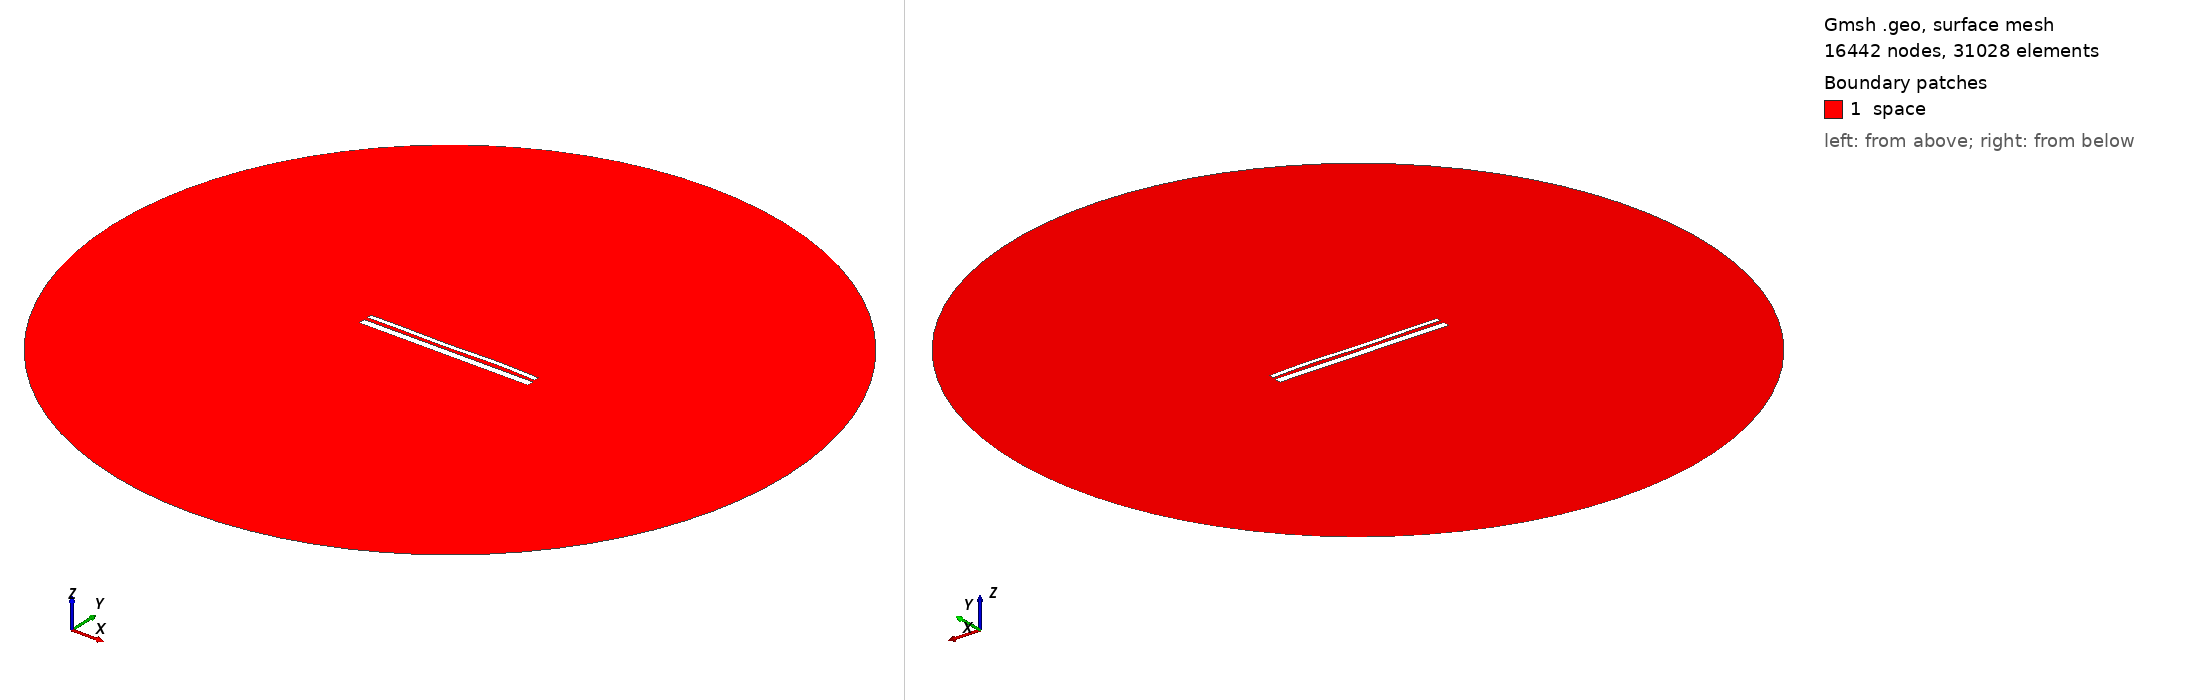

Gmsh geometry script, surface-meshed: 16442 nodes, 31028 surface elements. Boundary patches (legend numbers): 1 space. Left view from above one corner, right view from below the opposite corner. Legend entries are the model's physical surfaces. The drawing asked Gmsh for element sizes between 1% and 20% of the model's largest extent; the script's own settings can give other sizes.

=== 1740.geo (drawn) ===
//---------------------------------------
// Geometry kernel
//---------------------------------------

SetFactory("OpenCASCADE");



//---------------------------------------
// Parameters of the geometry
//---------------------------------------

// Overetch of the upper plate
overetch = 0.5;

// Distance between the plates
distance = 1.75;

// Discretization over the x axis (for the deformation)
nx = 50; 

// Length of the plate
L = 100 - overetch; 

// Number of modes
n = 4; 

// 1st mode coefficient
coeff(1) = 0.0;
beta(1) = 0.596864 * 3.1415926535 / L;

// 2nd mode coefficient
coeff(2) = 0.0;
beta(2) = 1.49418 * 3.1415926535 / L;

// 3rd mode coefficient
coeff(3) = -0.15;
beta(3) = 2.50025 * 3.1415926535 / L;

// 4th mode coefficient
coeff(4) = 0.15;
beta(4) = 3.49999 * 3.1415926535 / L;



//---------------------------------------
// Upper plate (deformed rectangle)
//---------------------------------------

// Coordiantes of the upper plate
xmin = -50;
xmax = 50 - overetch;

// Height of the upper plate
yheight = 4 - 2 * overetch;

// Indexes of the points
UpperID[] = {};
LowerID[] = {};
LeftID[] = {};
RightID[] = {};

// Point index
p = 1;

// Horizontal edges
For i In {1:nx}
    x = xmin + (i-1)*(xmax - xmin)/(nx-1);

    y_bottom = distance / 2 + overetch;
    For j In {1:n}
        C = (Cosh(beta(j)*L) + Cos(beta(j)*L)) / (Sinh(beta(j)*L) + Sin(beta(j)*L));
        y_bottom  = y_bottom + coeff(j) * (Cosh(beta(j)*(x+50)) - Cos(beta(j)*(x+50)) - C * (Sinh(beta(j)*(x+50)) - Sin(beta(j)*(x+50))));
    EndFor

    y_top = y_bottom + yheight;

    Point(p) = {x, y_top, 0, 1.0};
    UpperID[i] = p;
    p = p + 1;

    Point(p) = {x, y_bottom, 0, 1.0};
    LowerID[i] = p;
    p = p + 1;
EndFor

// Create point lists
UpperPts[] = {}; LowerPts[] = {};
For i In {1:nx}
  UpperPts[] += {UpperID[i]};
  LowerPts[] += {LowerID[i]};
EndFor

// Build splines
Spline(1) = {UpperPts[]};
Spline(2) = {LowerPts[]};
Line(3) = {LowerPts[nx-1], UpperPts[nx-1]};
Line(4) = {LowerPts[0], UpperPts[0]};

// Build the plane surface
Curve Loop(1) = {2, 3, -1, -4};
Plane Surface(1) = {1};



//---------------------------------------
// Lower plate (rectangle)
//---------------------------------------

// Vertices
Point(1001) = {-50, -1, 0, 1.0};
Point(1002) = { 50, -1, 0, 1.0};
Point(1003) = { 50,  -5, 0, 1.0};
Point(1004) = {-50,  -5, 0, 1.0};

// Edges
Line(5) = {1001, 1002};
Line(6) = {1002, 1003};
Line(7) = {1003, 1004};
Line(8) = {1004, 1001};

// Plane surface
Line Loop(2) = {5, 6, 7, 8};
Plane Surface(2) = {2}; 



//---------------------------------------
// Outer (fictious) boundary
//---------------------------------------

// Points
Point(1005) = {0, 0, 0};       // Center
Point(1006) = {200, 0, 0};     // Start point
Point(1007) = {0, 200, 0};     // 90 degrees
Point(1008) = {-200, 0, 0};    // 180 degrees
Point(1009) = {0, -200, 0};    // 270 degrees

// Circle arcs (each needs start, center, end)
Circle(9) = {1006, 1005, 1007};
Circle(10) = {1007, 1005, 1008};
Circle(11) = {1008, 1005, 1009};
Circle(12) = {1009, 1005, 1006};

// Plane surface for the entire domain
Curve Loop(3) = {9, 10, 11, 12};
Surface(3) = {3};

// Subtract the plates from the whole domain to obtain the actual domain where we want to solve the equations
BooleanDifference{ Surface{3}; Delete; }{ Surface{1}; Surface{2}; Delete; }




//---------------------------------------
// Transfinite Lines/Curves
//---------------------------------------

// Set the number of points on the boundaries
r = 12;
d = 0.15;

// Plates
Transfinite Curve {1} = 50*r/4 Using Progression 1;
Transfinite Line {2} = 50*r Using Progression 1;
Transfinite Curve {3, 4} = 2*r Using Progression 1+d;
Transfinite Line {5} = 50*r Using Progression 1;
Transfinite Line {7} = 50*r/4 Using Progression 1;
Transfinite Line {6} = 2*r Using Progression 1+d;
Transfinite Line {8} = 2*r Using Progression 1-d;

// Outer boundary
Transfinite Line {9, 10, 11, 12} = 20 Using Progression 1;



//---------------------------------------
// Physical groups
//---------------------------------------                

// Physical curves (boundaries)
Physical Line("force_segment", 10) = {2};
Physical Line("upper_plate", 11) = {1, 3, 4};
Physical Line("lower_plate", 12) = {5, 6, 7, 8};
Physical Line("boundary", 20) = {9, 10, 11, 12};

// Physical Surfaces
Physical Surface("space", 30) = {3};



//---------------------------------------
// 6. Generate the Mesh
//---------------------------------------

// 2D mesh generation
Mesh 2;
